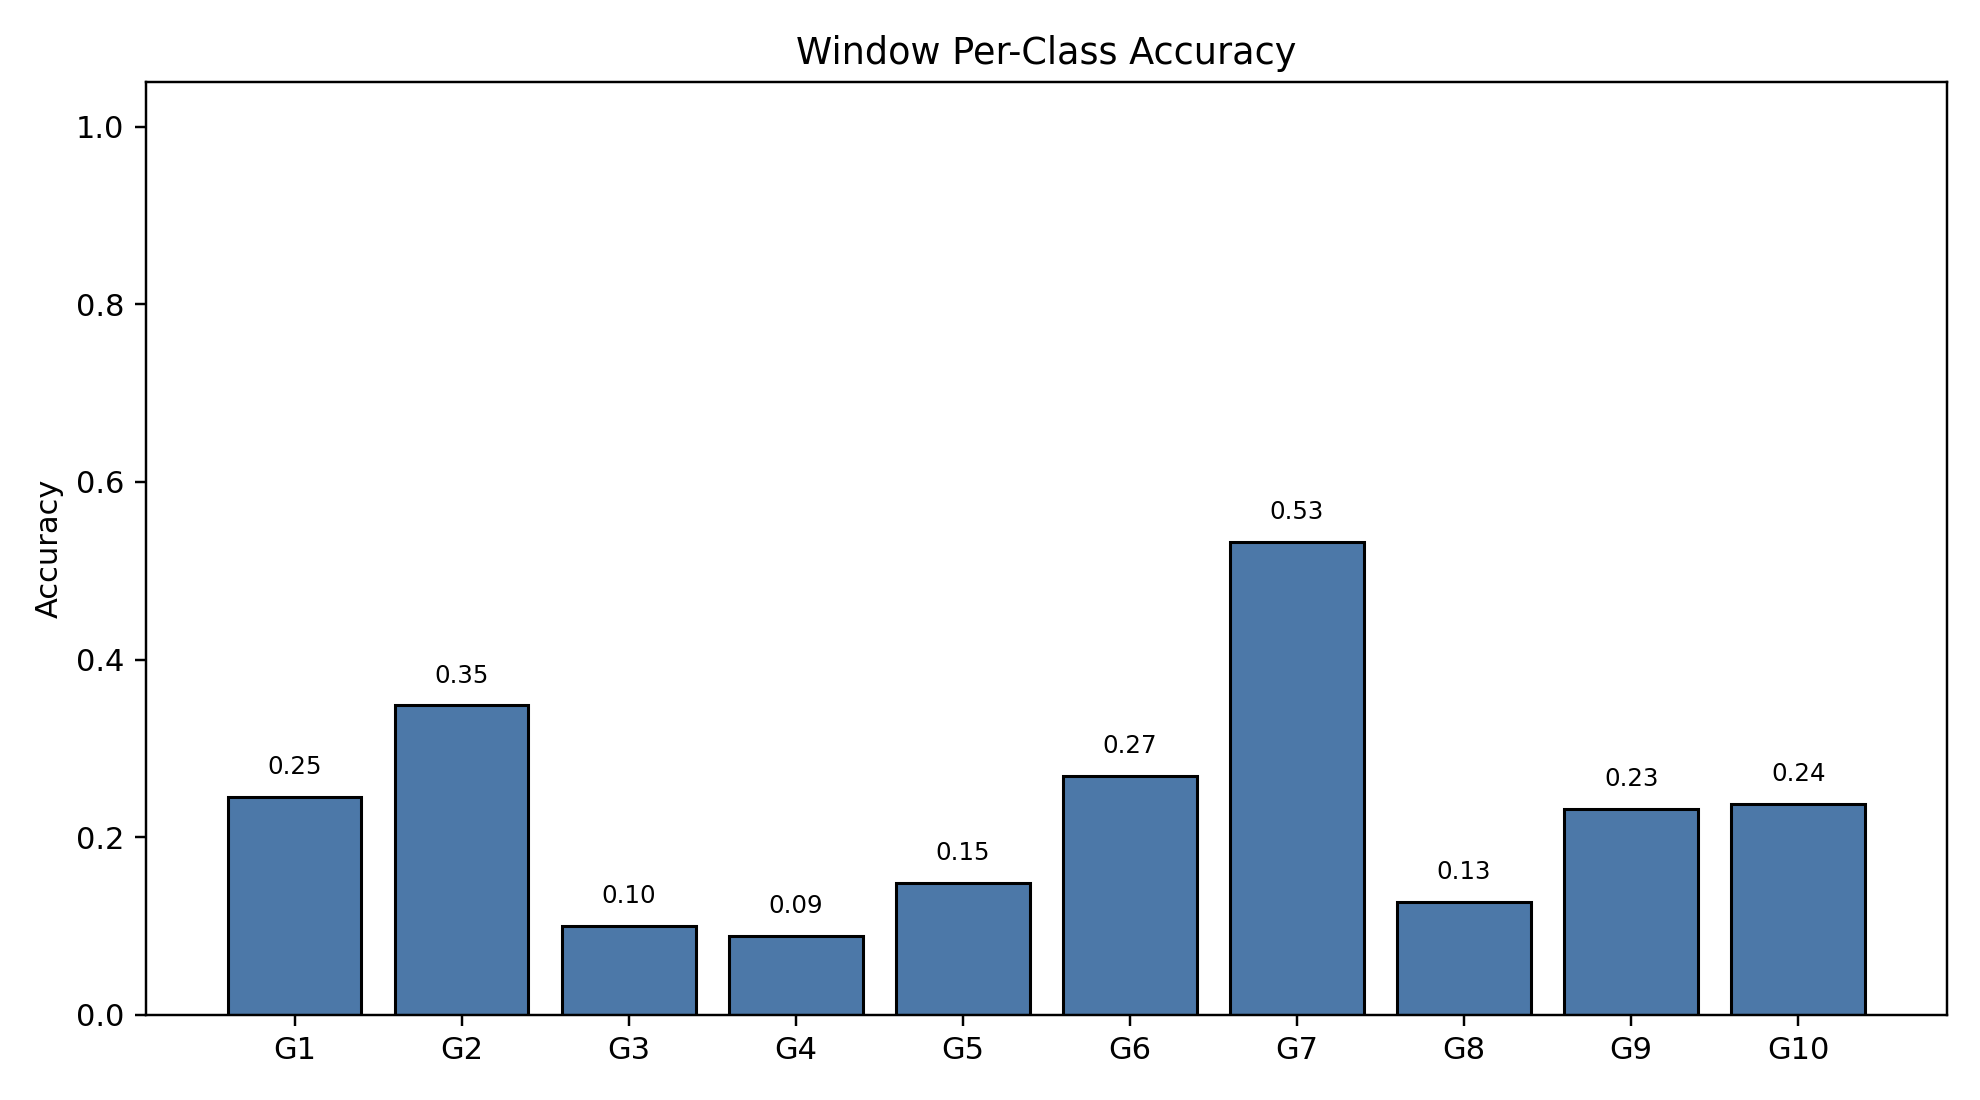

The file beside this chart, header and first rows:
class_index, gesture_id, support, correct, accuracy
0, 1, 790, 194, 0.2456
1, 2, 692, 241, 0.3483
2, 3, 766, 77, 0.1005
3, 4, 743, 66, 0.08883
4, 5, 735, 109, 0.1483
5, 6, 763, 205, 0.2687
6, 7, 755, 402, 0.5325
7, 8, 707, 90, 0.1273
8, 9, 687, 159, 0.2314
9, 10, 683, 162, 0.2372
